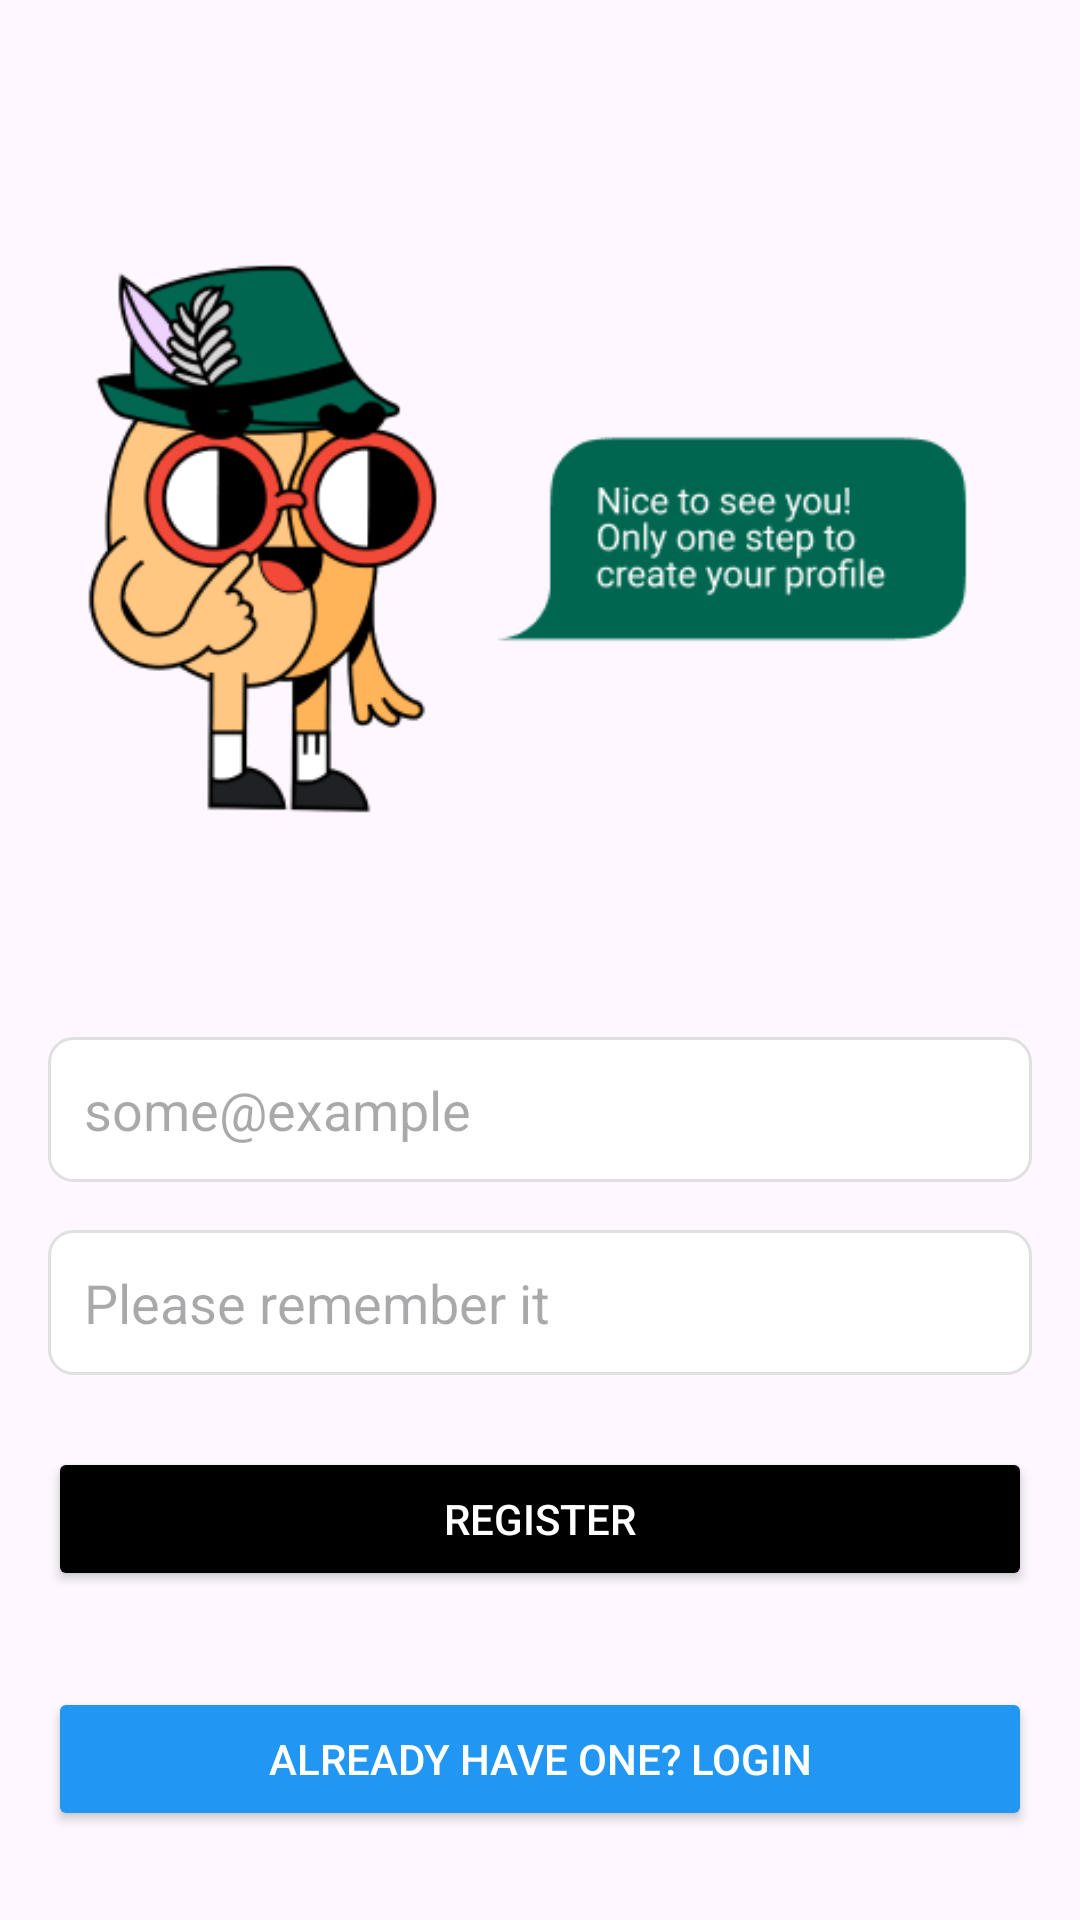

Android layout source for this screen:
<!-- AndroidManifest.xml: application theme Theme.AndroidFinalXML -->
<!-- res/layout/fragment_register.xml -->
<?xml version="1.0" encoding="utf-8"?>
<androidx.constraintlayout.widget.ConstraintLayout xmlns:android="http://schemas.android.com/apk/res/android"
    android:layout_width="match_parent"
    xmlns:tools="http://schemas.android.com/tools"
    xmlns:app="http://schemas.android.com/apk/res-auto"
    android:layout_height="match_parent"
    >

    <LinearLayout
        android:layout_width="match_parent"
        android:layout_height="match_parent"
        android:orientation="vertical"
        android:gravity="center"
        android:padding="16dp">

        <com.google.android.material.imageview.ShapeableImageView
            android:id="@+id/circularImageView"
            android:layout_width="match_parent"
            android:layout_height="300dp"
            android:src="@drawable/register"
            android:layout_gravity="center_horizontal"
            />

        <EditText
            android:id="@+id/emailEditText"
            android:layout_width="match_parent"
            android:layout_height="wrap_content"
            android:layout_marginTop="16dp"
            android:hint="some@example"
            android:inputType="textEmailAddress"
            android:padding="12dp"
            tools:ignore="HardcodedText"
            android:background="@drawable/edit_text_border"/>

        <EditText
            android:id="@+id/passwordEditText"
            android:layout_width="match_parent"
            android:layout_height="wrap_content"
            android:layout_marginTop="16dp"
            android:hint="Please remember it"
            android:inputType="textPassword"
            android:padding="12dp"
            tools:ignore="HardcodedText"
            android:background="@drawable/edit_text_border"/>

        <Button
            android:id="@+id/registerButton"
            android:layout_width="match_parent"
            android:layout_height="wrap_content"
            android:layout_marginTop="24dp"
            android:paddingVertical="12dp"
            android:text="Register"
            android:backgroundTint="@android:color/background_dark"
            android:textColor="@color/white"
            tools:ignore="HardcodedText"
            />

        <Button
            android:id="@+id/toRegisterButton"
            android:layout_width="match_parent"
            android:layout_height="wrap_content"
            android:layout_marginTop="32dp"
            android:paddingVertical="12dp"
            android:text="Already have one? Login"
            tools:ignore="HardcodedText"
            android:backgroundTint="@color/primary"
            android:textColor="@color/white"
            />

    </LinearLayout>


    <ProgressBar
        android:id="@+id/loadingProgressBar"
        android:layout_width="wrap_content"
        android:layout_height="wrap_content"
        android:layout_centerInParent="true"
        android:indeterminate="true"
        android:visibility="gone"
        android:layout_alignParentTop="true"
        app:layout_constraintTop_toTopOf="parent"
        app:layout_constraintStart_toStartOf="parent"
        app:layout_constraintEnd_toEndOf="parent"
        app:layout_constraintBottom_toBottomOf="parent"/>

</androidx.constraintlayout.widget.ConstraintLayout>
<!-- resources referenced by this layout -->
<resources>
  <color name="primary">#2196F3</color>
  <color name="white">#FFFFFFFF</color>
  <!-- drawable edit_text_border (drawable) -->
  <?xml version="1.0" encoding="utf-8"?>
  <shape xmlns:android="http://schemas.android.com/apk/res/android">
      <solid android:color="@android:color/white"/>
      <stroke
          android:color="@color/gray_300"
          android:width="1dp"
          />
      <corners android:radius="8dp"/>
  </shape>
  <!-- drawable register: png bitmap (drawable, 30549 bytes) -->
  <style name="Theme.AndroidFinalXML" parent="Base.Theme.AndroidFinalXML" />
  <color name="gray_300">#E0E0E0</color>
  <style name="Base.Theme.AndroidFinalXML" parent="Theme.Material3.DayNight.NoActionBar">
          
          
          <item name="android:statusBarColor">@android:color/white</item>
          <item name="android:windowLightStatusBar">true</item>
      </style>
</resources>
